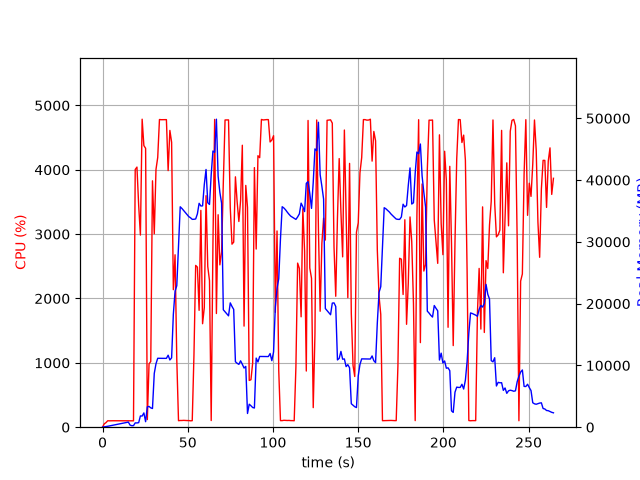

The table this chart was drawn from, first rows:
elapsed_time, nproc, cpu, mem_real, mem_virtual
4.935264587402344e-05, 1, 0.0, 12.16, 3187
1.007, 1, 52.6, 55.07, 176
2.018, 1, 71.2, 98.25, 260
3.028, 1, 99.9, 150.3, 320
4.037, 1, 99.1, 208.3, 380
5.046, 1, 100.1, 266.3, 474
6.055, 1, 100.1, 318.3, 530
7.064, 1, 100.1, 368.3, 530
8.073, 1, 100.1, 424.3, 594
9.082, 1, 99.1, 482.3, 682
10.09, 1, 101.0, 540.3, 778
11.1, 1, 99.2, 596.3, 778
12.11, 1, 100.2, 654.3, 890
13.12, 1, 100.0, 712.3, 890
14.13, 1, 99.1, 768.3, 1018
15.14, 1, 100.1, 826.3, 1028
16.15, 1, 100.1, 341.9, 1188
17.15, 1, 100.1, 243.8, 1700
18.16, 1, 99.1, 257.3, 1700
19.17, 1, 4004, 700.4, 5941
20.19, 1, 4042, 688.4, 5941
21.21, 1, 3443, 738.8, 6453
22.22, 1, 2986, 1823, 7745
23.24, 1, 4786, 1805, 7745
24.25, 1, 4376, 2311, 9281
25.27, 1, 4333, 890.1, 9281
26.28, 1, 118.2, 3298, 9793
27.29, 1, 983.2, 3362, 9793
28.29, 1, 1021, 3132, 9793
29.3, 1, 3828, 3027, 9793
30.35, 1, 3005, 8704, 16207
31.36, 1, 4005, 10263, 23391
32.38, 1, 4191, 11157, 23391
33.4, 1, 4781, 11149, 23391
34.42, 1, 4778, 11145, 23391
35.44, 1, 4778, 11145, 23391
36.46, 1, 4779, 11145, 23391
37.48, 1, 4779, 11145, 23391
38.49, 1, 3987, 11652, 23391
39.51, 1, 4612, 10882, 23391
40.53, 1, 4428, 11229, 26078
41.55, 1, 2137, 18282, 39122
42.56, 1, 2679, 22016, 39122
43.57, 1, 1050, 22909, 59602
44.57, 1, 101.2, 29441, 59602
45.58, 1, 104.1, 35678, 59602
46.59, 1, 104.3, 35406, 59602
47.6, 1, 106.3, 35070, 59602
48.6, 1, 104.2, 34738, 59602
49.61, 1, 103.2, 34387, 59602
50.62, 1, 103.3, 34082, 59602
51.63, 1, 99.3, 33903, 59602
52.63, 1, 101.3, 33646, 59602
53.64, 1, 1119, 33658, 59602
54.65, 1, 2514, 33709, 59602
55.66, 1, 2488, 34535, 59602
56.67, 1, 1816, 36241, 59602
57.69, 1, 3369, 35806, 59602
58.7, 1, 1608, 35829, 84178
59.71, 1, 1859, 39281, 84178
... 202 more rows
